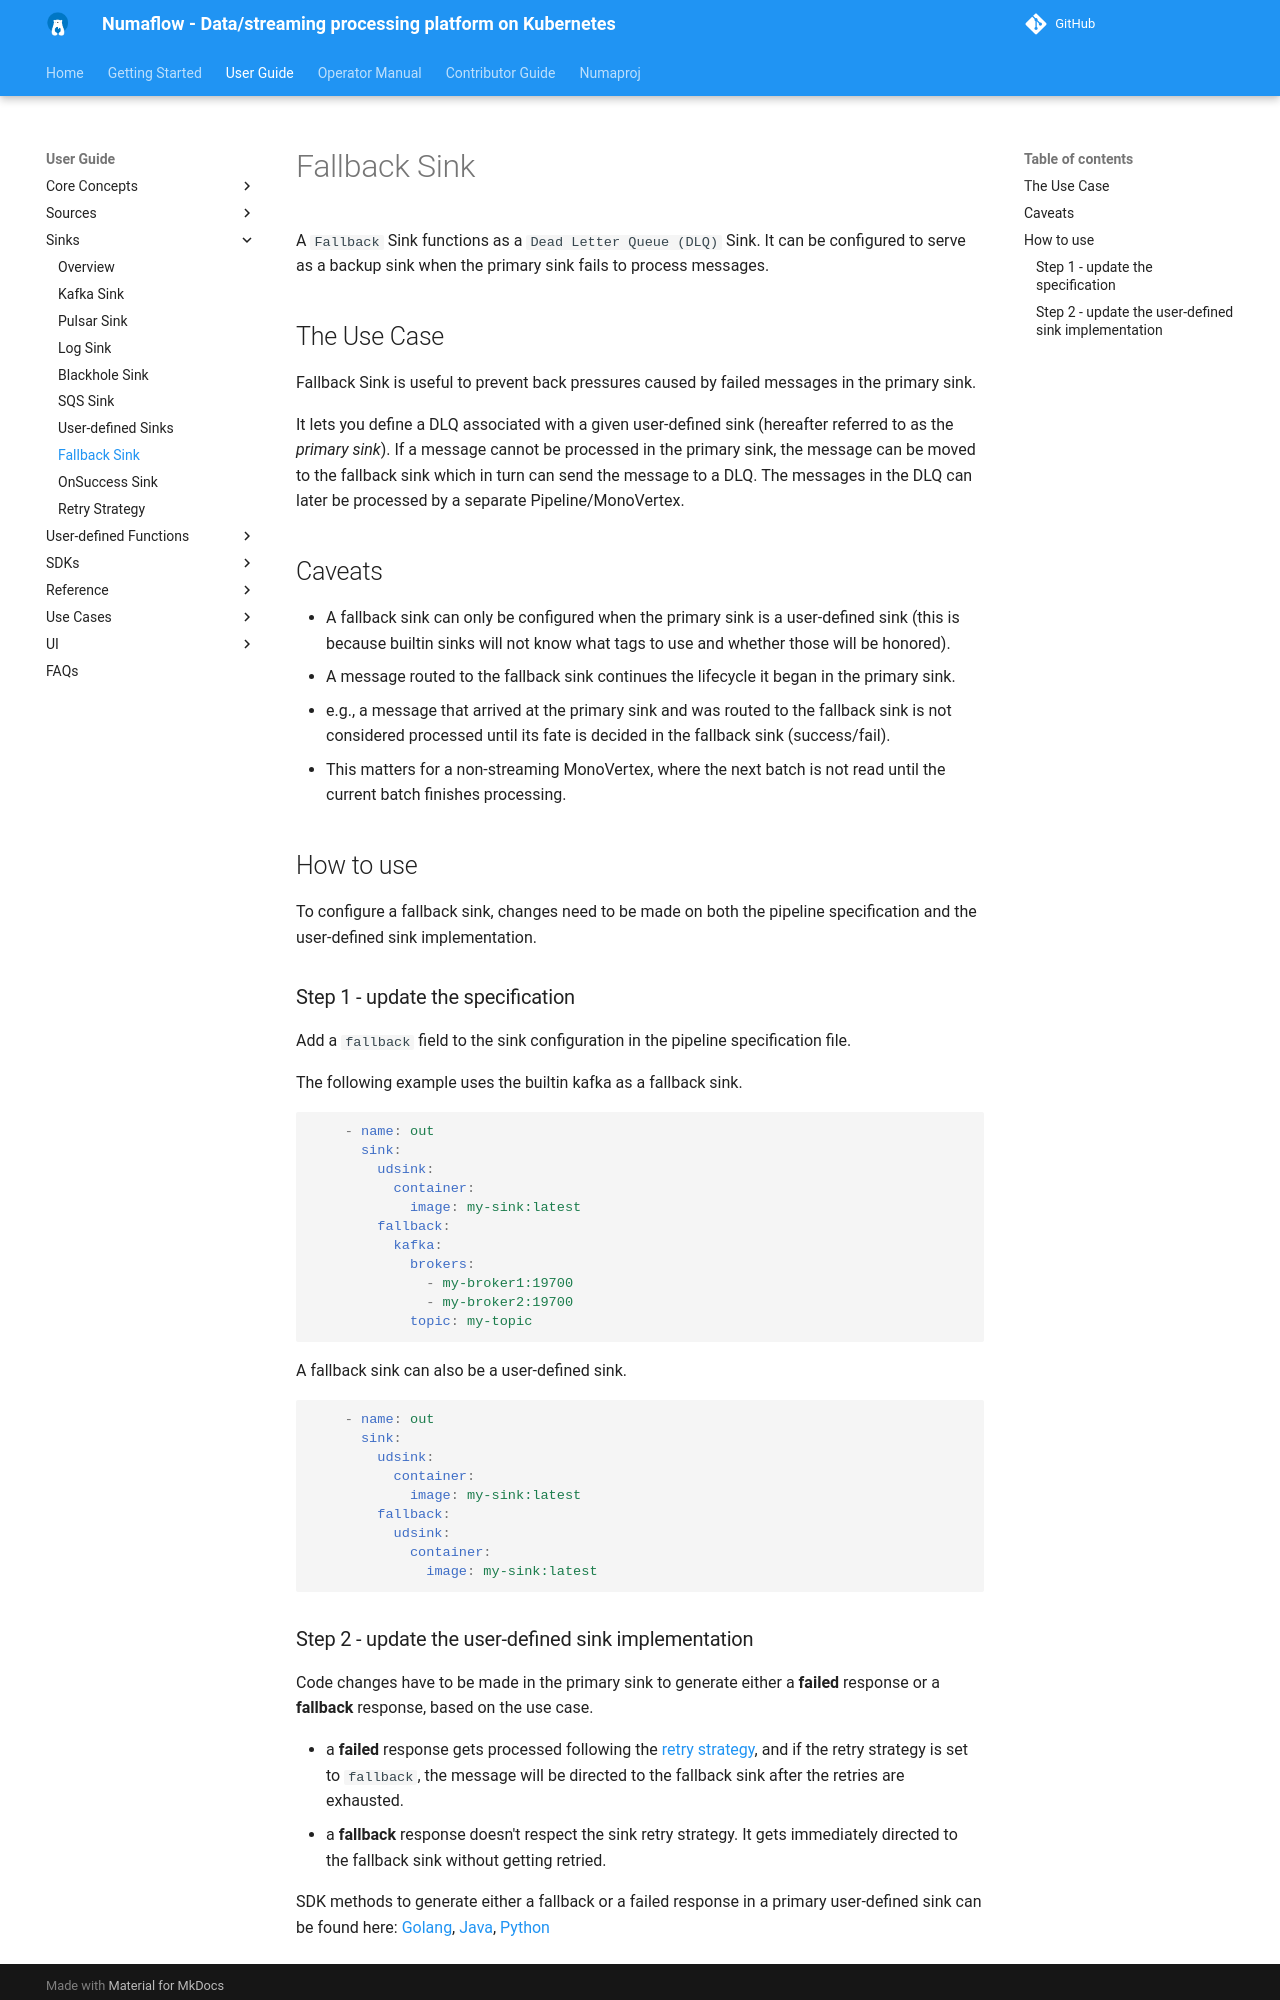

repository: numaproj/numaflow · page: user-guide/sinks/fallback/index.html · generator: mkdocs

# Fallback Sink

A `Fallback` Sink functions as a `Dead Letter Queue (DLQ)` Sink.
It can be configured to serve as a backup sink when the primary sink fails to process messages. 

## The Use Case

Fallback Sink is useful to prevent back pressures caused by failed messages in the primary sink.

It lets you define a DLQ associated with a given user-defined sink (hereafter referred to as the *primary sink*). 
If a message cannot be processed in the primary sink, the message can be moved to the fallback sink which in turn 
can send the message to a DLQ. The messages in the DLQ can later be processed by a separate Pipeline/MonoVertex. 

## Caveats

- A fallback sink can only be configured when the primary sink is a user-defined sink (this is because builtin sinks will not know what tags to use and whether those will be honored).
- A message routed to the fallback sink continues the lifecycle it began in the primary sink.
  - e.g., a message that arrived at the primary sink and was routed to the fallback sink
    is not considered processed until its fate is decided in the fallback sink (success/fail).
  - This matters for a non-streaming MonoVertex, where the next batch is not read until
    the current batch finishes processing.

## How to use

To configure a fallback sink,
changes need to be made on both the pipeline specification and the user-defined sink implementation.

### Step 1 - update the specification

Add a `fallback` field to the sink configuration in the pipeline specification file.

The following example uses the builtin kafka as a fallback sink.

```yaml
    - name: out
      sink:
        udsink:
          container:
            image: my-sink:latest
        fallback:
          kafka:
            brokers:
              - my-broker1:19700
              - my-broker2:19700
            topic: my-topic
```

A fallback sink can also be a user-defined sink.

```yaml
    - name: out
      sink:
        udsink:
          container:
            image: my-sink:latest
        fallback:
          udsink:
            container:
              image: my-sink:latest
```
